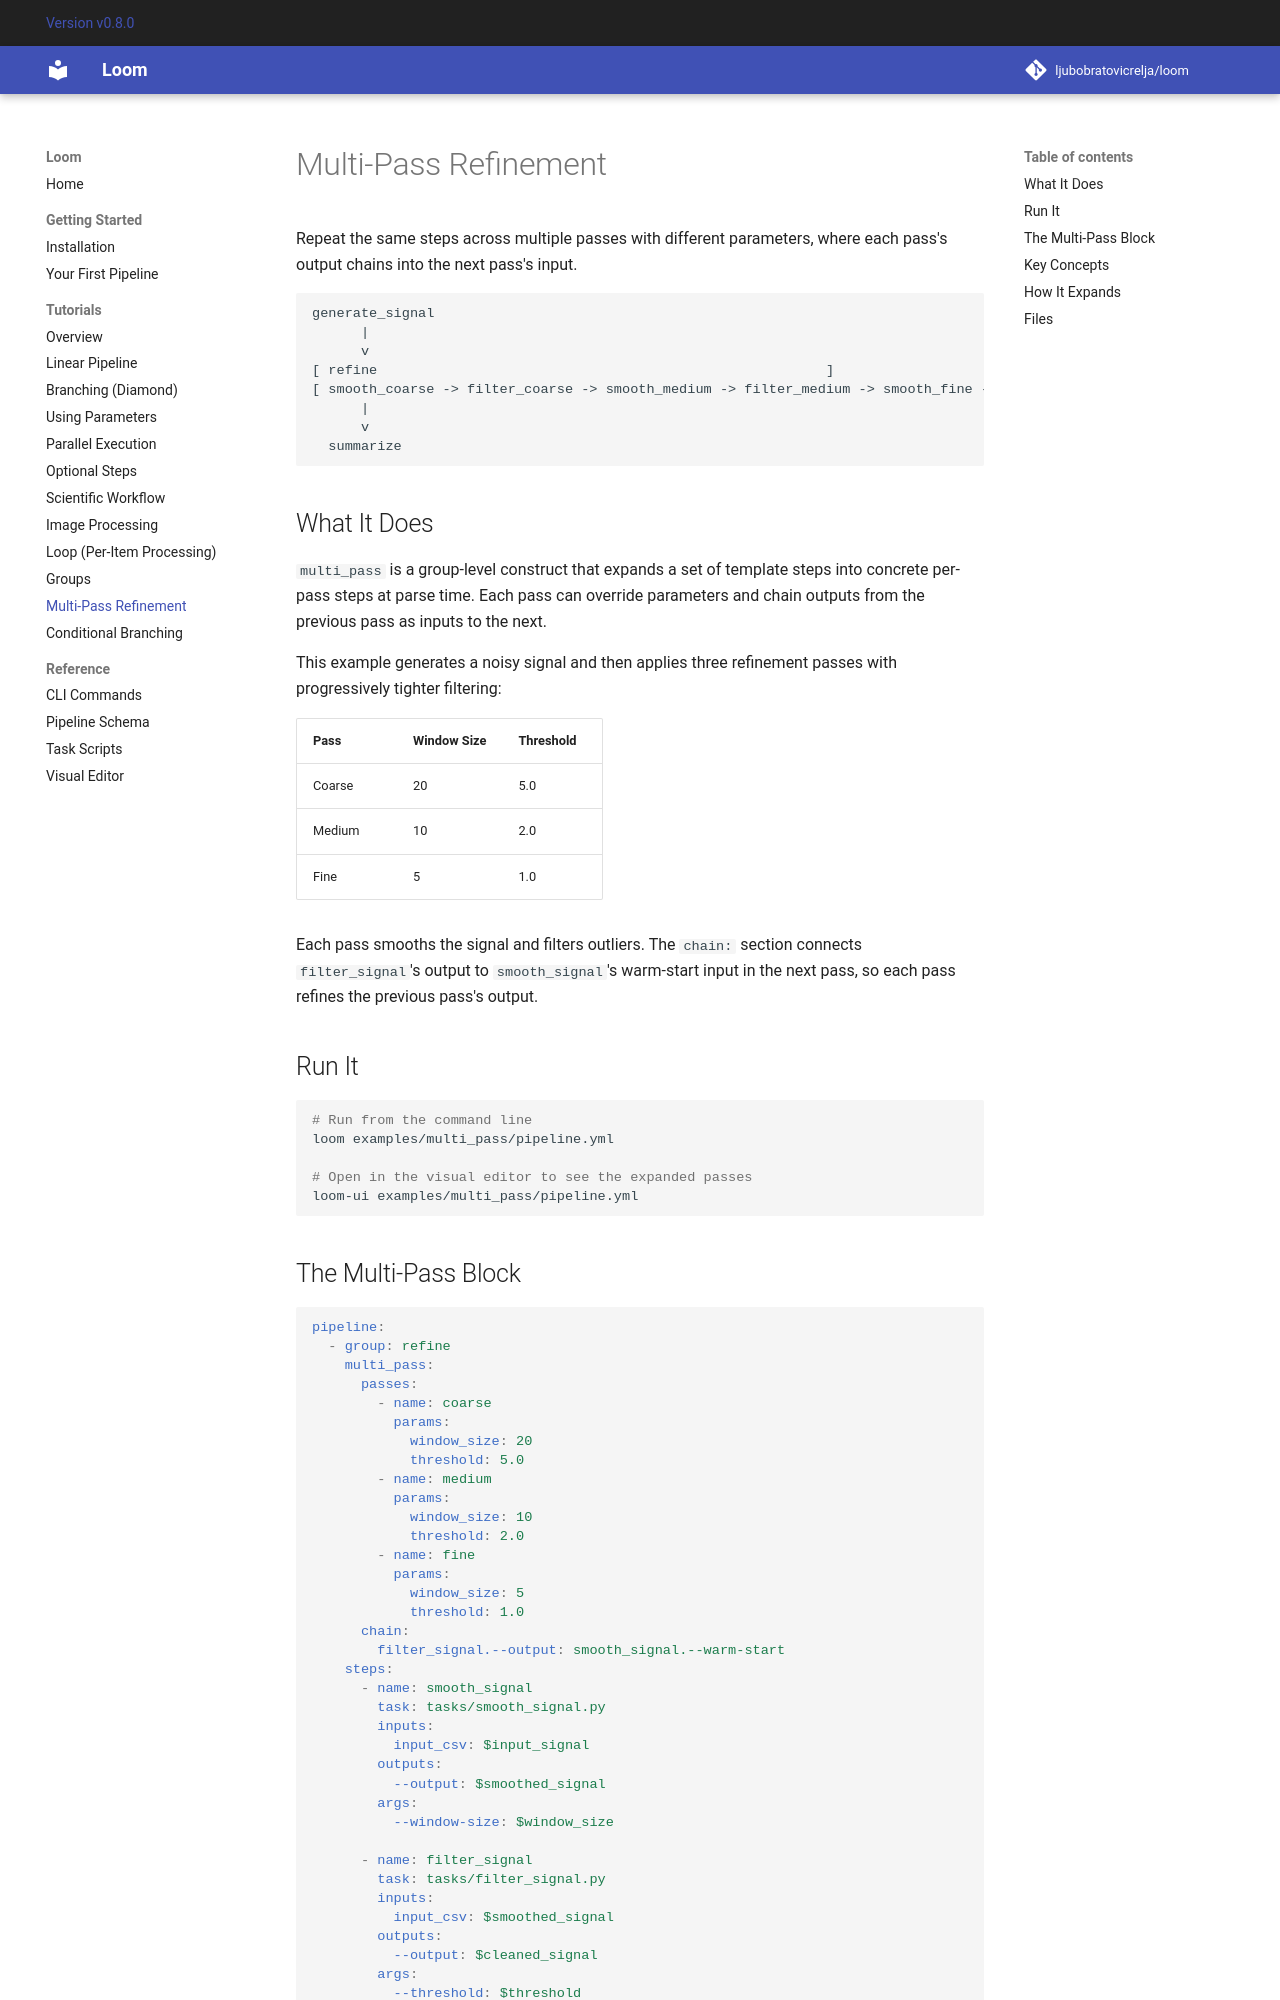

repository: ljubobratovicrelja/loom · page: tutorials/multi-pass/index.html · generator: mkdocs

# Multi-Pass Refinement

Repeat the same steps across multiple passes with different parameters, where
each pass's output chains into the next pass's input.

```
generate_signal
      |
      v
[ refine                                                       ]
[ smooth_coarse -> filter_coarse -> smooth_medium -> filter_medium -> smooth_fine -> filter_fine ]
      |
      v
  summarize
```

## What It Does

`multi_pass` is a group-level construct that expands a set of template steps
into concrete per-pass steps at parse time. Each pass can override parameters
and chain outputs from the previous pass as inputs to the next.

This example generates a noisy signal and then applies three refinement passes
with progressively tighter filtering:

| Pass | Window Size | Threshold |
|------|-------------|-----------|
| Coarse | 20 | 5.0 |
| Medium | 10 | 2.0 |
| Fine | 5 | 1.0 |

Each pass smooths the signal and filters outliers. The `chain:` section
connects `filter_signal`'s output to `smooth_signal`'s warm-start input in
the next pass, so each pass refines the previous pass's output.

## Run It

```bash
# Run from the command line
loom examples/multi_pass/pipeline.yml

# Open in the visual editor to see the expanded passes
loom-ui examples/multi_pass/pipeline.yml
```

## The Multi-Pass Block

```yaml
pipeline:
  - group: refine
    multi_pass:
      passes:
        - name: coarse
          params:
            window_size: 20
            threshold: 5.0
        - name: medium
          params:
            window_size: 10
            threshold: 2.0
        - name: fine
          params:
            window_size: 5
            threshold: 1.0
      chain:
        filter_signal.--output: smooth_signal.--warm-start
    steps:
      - name: smooth_signal
        task: tasks/smooth_signal.py
        inputs:
          input_csv: $input_signal
        outputs:
          --output: $smoothed_signal
        args:
          --window-size: $window_size

      - name: filter_signal
        task: tasks/filter_signal.py
        inputs:
          input_csv: $smoothed_signal
        outputs:
          --output: $cleaned_signal
        args:
          --threshold: $threshold
```
